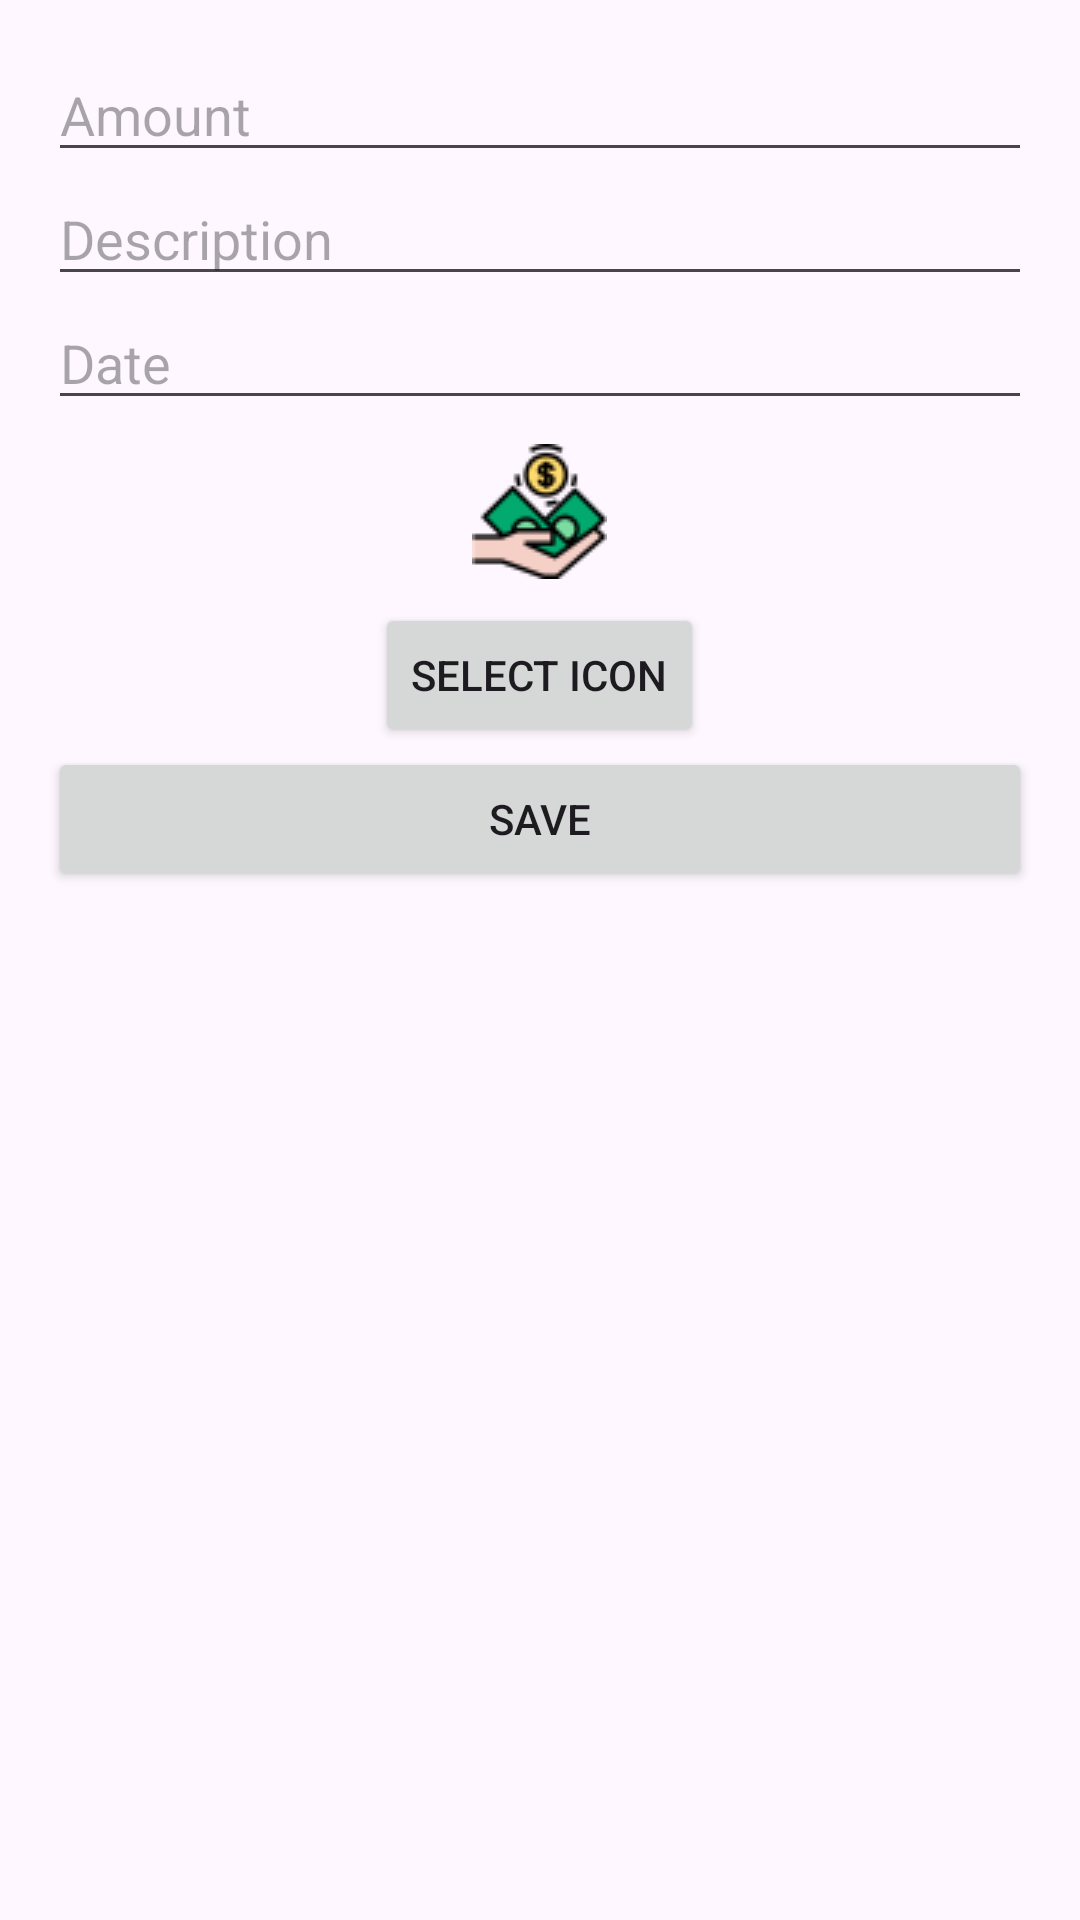

Reconstruct the res/layout file that produces this screen, plus the resources it refers to.
<!-- AndroidManifest.xml: application theme Theme.SpendManager -->
<!-- res/layout/activity_add_revenue.xml -->
<?xml version="1.0" encoding="utf-8"?>
<androidx.constraintlayout.widget.ConstraintLayout xmlns:android="http://schemas.android.com/apk/res/android"
    android:layout_width="match_parent"
    android:layout_height="match_parent">
    <LinearLayout
        android:layout_width="match_parent"
        android:layout_height="match_parent"
        android:orientation="vertical"
        android:padding="16dp">

        <EditText
            android:id="@+id/amountEditText"
            android:layout_width="match_parent"
            android:layout_height="wrap_content"
            android:hint="Amount" />

        <EditText
            android:id="@+id/descriptionEditText"
            android:layout_width="match_parent"
            android:layout_height="wrap_content"
            android:hint="Description" />
        <EditText
            android:id="@+id/date"

            android:layout_width="match_parent"
            android:layout_height="wrap_content"
            android:hint="Date"
            />

        <ImageView
            android:id="@+id/iconImageView"
            android:layout_width="wrap_content"
            android:layout_height="wrap_content"
            android:src="@drawable/money"
            android:layout_gravity="center"
            android:padding="8dp" />

        <Button
            android:id="@+id/selectIconButton"
            android:layout_width="wrap_content"
            android:layout_height="wrap_content"
            android:text="Select Icon"
            android:layout_gravity="center" />

        <Button
            android:id="@+id/saveButton"
            android:layout_width="match_parent"
            android:layout_height="wrap_content"
            android:text="Save" />
        <ListView
            android:id="@+id/revenueListView"
            android:layout_marginTop="20dp"
            android:layout_width="match_parent"
            android:layout_height="wrap_content" />

    </LinearLayout>


</androidx.constraintlayout.widget.ConstraintLayout>
<!-- resources referenced by this layout -->
<resources>
  <!-- drawable money: png bitmap (drawable, 2879 bytes) -->
  <style name="Theme.SpendManager" parent="Base.Theme.SpendManager" />
  <style name="Base.Theme.SpendManager" parent="Theme.Material3.DayNight.NoActionBar">
          
          
      </style>
</resources>
